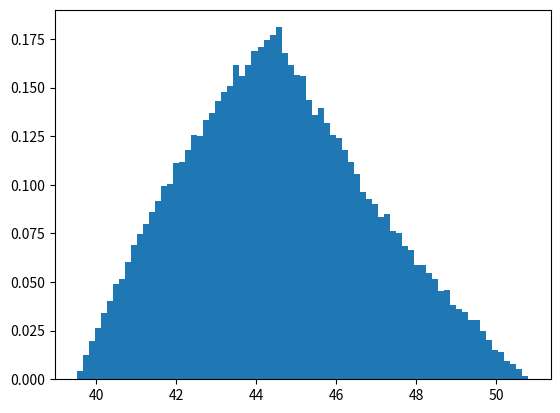
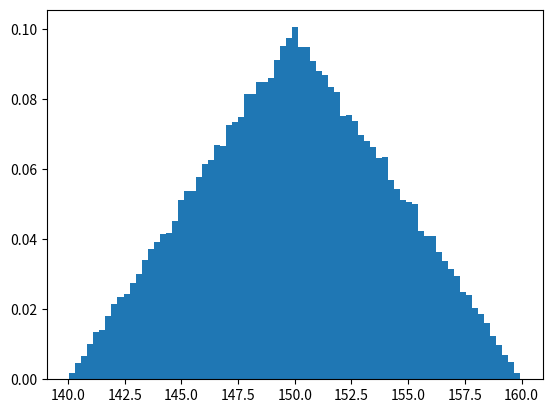
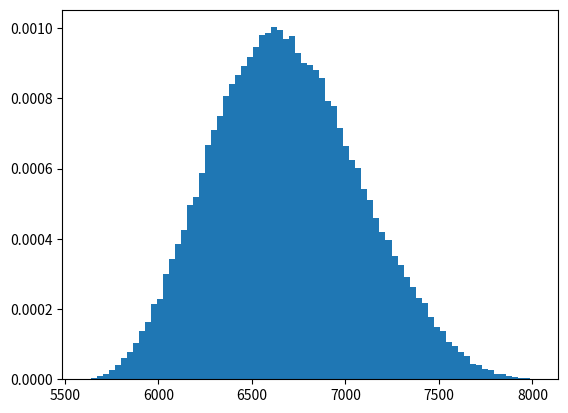
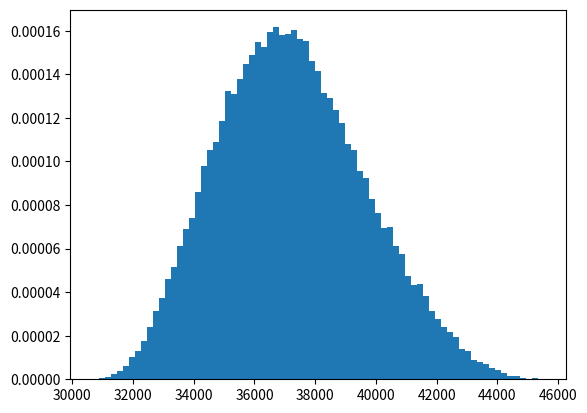
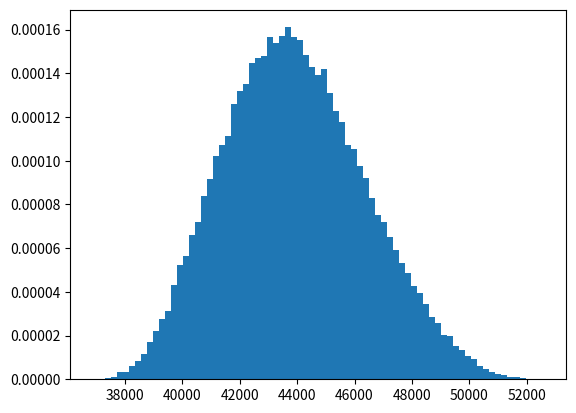

Reproduce these figures in Python, in order.
"""Simulate performance of geothermal heating/cooling system.

Find out electricity consumption of three cyles: 
1. groundwater pump (summer)
2. groundwater pump (winter)
3. heat pump (summer)

Apply electricity price to total comsumptiom to derive
total electricity cost.  

Original code: 
    https://stackoverflow.com/questions/52258435/monte-carlo-simulation-with-triangular-and-normal-probability-density-distibutio/52260330?noredirect=1#comment91526700_52260330

"""

import matplotlib.pyplot as plt
from numpy.random import triangular, normal


N=100_000

# Groundwater cycle

ENERGY_HEATING_MWH = 866
ENERGY_COOLING_MWH = 912
# FIXME: you have 40 in readme, not 4 
# We need both. 40 is the COP of the groundwater pump, 4 of the heat pump.
COP_DISTRIBUTION_PARAM = dict(left=4, mode=4.5, right=5)

# What is missnig is the COP of the groundwater pump
COP_GW_PUMP_DISTRIBUTION_PARAM = dict(left=35, mode=40, right=45)

# I changed this to a triangular distributon. 
PRICE_DISTRIBUTION_PARAM = dict(left=140, mode=150, right=160)

def seed_cop_hp():
    return triangular(**COP_DISTRIBUTION_PARAM)

def seed_price(): #(€/MWh)
    return triangular(**PRICE_DISTRIBUTION_PARAM) 

def seed_cop_gw_pump():
    return triangular(**COP_GW_PUMP_DISTRIBUTION_PARAM) 

# QUESTION: is this right for a groundwater cycle? choose one cop for both seasons?
# Yes, beacause we are using the same pump to extract the groundwater during winter- & summertime

def gw_consumption():
    return (ENERGY_HEATING_MWH + ENERGY_COOLING_MWH) / seed_cop_gw_pump() 

def gw_cost():
    """Groundwater cycle cost, euro"""
    return gw_consumption() * seed_price()

"""Calculations of the elec. costs of the heat pump. Input: ENERGY_HEATING_MWH = 866 (pumped energy from subsurface);
Output: energy input divided by COP of the heat pump """
def hp_consumption():
    return ENERGY_HEATING_MWH / (seed_cop_hp() - 1)

def hp_cost():
    """heat pump cost, euro"""
    return hp_consumption() * seed_price()

# Summation of heat pump and groundwater pump costs
def total_costs():
    return hp_cost() + gw_cost()

def sim(func, n=N):
    return [func() for _ in range(n)]

def plot(x, header=""):
    # TODO: add header to plot
    plt.hist(x, bins=75, density=True)
    plt.figure()

# NOTE: same can be down with fewer fucntions and numpy arrays
# With the calculation of the heat pump costs, the code is getting quite long again. It would be good to shorten it by using numpy.


if __name__ == "__main__":
    # triangular
    gw_consumption_list = sim(gw_consumption)
    plot(gw_consumption_list)
    # normal
    prices = sim(seed_price)
    plot(prices)
    # kind of normal (triangular * normal)
    total_cost_simulated = sim(gw_cost)
    plot(total_cost_simulated)
    # kind of normal (normal + normal)
    heat_pump_costs = sim(hp_cost)
    plot( heat_pump_costs)
    # kind of normal (normal + normal)
    total_costs = sim(total_costs)
    plot(total_costs)
    
# Groundwater cycle

# EP to be discussed - I do not underatand logic of energy in and energy out
    



# [redacted]
#
#def energy_output(coef_performance, energy_input):
#    return energy_input * coef_performance / (coef_performance - 1)
#
## FIXME: this is the same fucntion written 3 times, you need just one
#
#def elec_costs_heatpump(elec_costs, coef_performance, energy_output):
#    return energy_output * 1000 / coef_performance * elec_costs
#
#
#def elec_costs_coldpump(elec_costs, coef_performance_pump, energy_input):
#    return energy_input * 1000 / coef_performance_pump * elec_costs
#
#
#def elec_costs_warmpump(elec_costs, coef_performance_pump, energy_input):
#    return energy_input * 1000 / coef_performance_pump * elec_costs
#
## end of FIXME
#
#
#def total_costs(costs_heatpump, costs_coldpump, costs_warmpump):
#    return costs_heatpump + costs_coldpump + costs_warmpump
#
#
## This is seeding and calculation
#
# 
#
## constants and seeds
#
#N = 50
#
#
#COP_DISTRIBUTION_PARAM = dict(left=4, mode=4.5, right=5)
#
#
#def seed_cop():
#    return triangular(**COP_DISTRIBUTION_PARAM)
#
#
#
#
#ELEC_DISTRIBUTION_PARAM = dict(left=0.14, mode=0.15, right=0.16)
#
#def seed_elec():
#    return triangular(**ELEC_DISTRIBUTION_PARAM)
#
#
#COP_PUMP_DISTRIBUTION_PARAM = dict(left=35, mode=40, right=45)
#
#
#def seed_cop_pump():
#    return triangular(**COP_PUMP_DISTRIBUTION_PARAM)
#
#
## chain of calulation
#
#def random_energy_output():
#    return energy_output(seed_cop(), energy_input=INPUT_ENERGY_HEATING)
#
#
#energy_outputs = [random_energy_output() for _ in range(N)]
#
#a = min(energy_outputs)
#b = max(energy_outputs)
#med = np.median(energy_outputs)
#
## Calculation of electricity costs for heat pump
#
#HP_OUTPUT_DISTRIBUTION_PARAM = dict(left=a, mode=med, right=b)
#
#
#def seed_output():
#    return triangular(**HP_OUTPUT_DISTRIBUTION_PARAM)
#
#
#def random_elec_costs_heatpump():
#    return elec_costs_heatpump(seed_elec(), seed_cop(), seed_output())
#
#
#elec_costs_heatpump = [random_elec_costs_heatpump() for _ in range(N)]
#mean_hp = np.mean(elec_costs_heatpump)
#std_hp = np.std(elec_costs_heatpump)
#
#
## Calculation of electricity costs for pumping of cold energy
#
#def random_elec_costs_coldpump():
#    return elec_costs_coldpump(seed_elec(), seed_cop_pump(), energy_input=INPUT_ENERGY_COOLING)
#
#elec_costs_coldpump = [random_elec_costs_coldpump() for _ in range(N)]
#mean_cp = np.mean(elec_costs_coldpump)
#sdt_cp = np.std(elec_costs_coldpump)
## Calculation of electricity costs for pumping of warm energy
#
#
#def random_elec_costs_warmpump():
#    return elec_costs_warmpump(seed_elec(), seed_cop_pump(), energy_input=INPUT_ENERGY_HEATING)
#
#
#elec_costs_warmpump = [random_elec_costs_warmpump() for _ in range(N)]
#mean_wp = np.mean(elec_costs_warmpump)
#sdt_wp = np.std(elec_costs_warmpump)
## Sumation of electricity costs
#
#
#ELEC_COSTS_HEATPUMP_PARAM = dict(loc=mean_hp, scale=std_hp)
#
#
#def seed_costs_hp():
#    return np.random.normal(**ELEC_COSTS_HEATPUMP_PARAM)
#
## EP: where is the gaussiean pdf that yoyu want to replace?
## FIXME: why does numpy does not fit?
#ELEC_COSTS_COLDPUMP_PARAM = dict(loc=mean_cp, scale=sdt_cp)
#
#
#def seed_costs_cp():
#    return np.random.normal(**ELEC_COSTS_COLDPUMP_PARAM)
#
#
#ELEC_COSTS_WARMPUMP_PARAM = dict(loc=mean_wp, scale=sdt_wp)
#
#
#def seed_cost_wp():
#    return np.random.normal(**ELEC_COSTS_WARMPUMP_PARAM)
#
#
#def random_total_costs():
#    return seed_costs_hp(), seed_costs_cp(), seed_cost_wp()
#
## Note the program run surprising slow for such easy cualulations.


